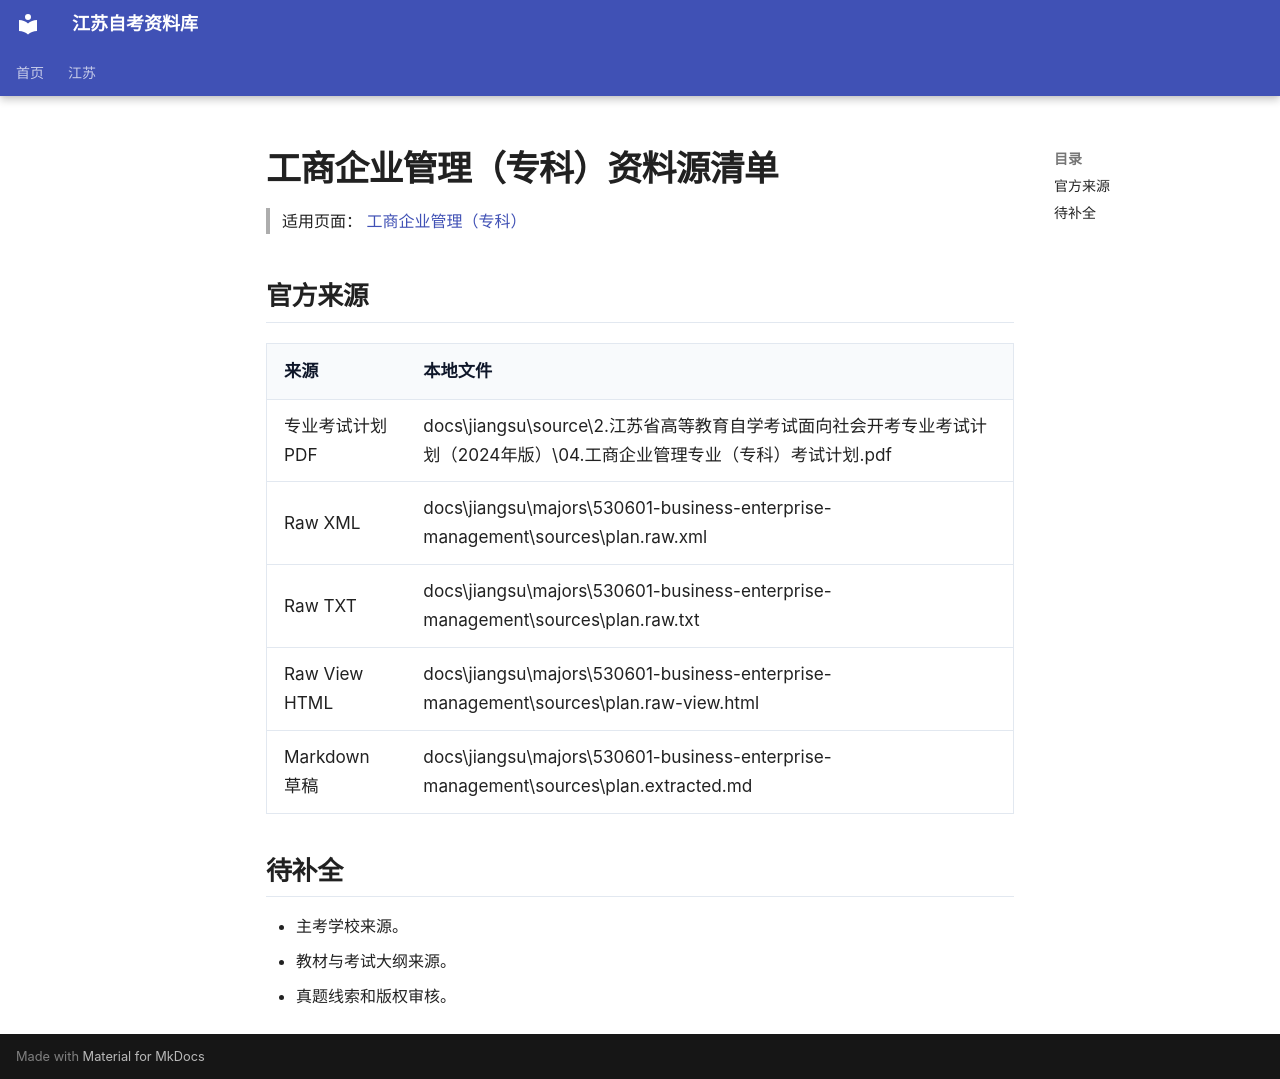

repository: SuperCatQR/jiangsu-zikao-aio · page: jiangsu/majors/530601-business-enterprise-management/sources/index.html · generator: mkdocs

# 工商企业管理（专科）资料源清单

> 适用页面：[ 工商企业管理（专科）](./index.md)

## 官方来源

| 来源 | 本地文件 |
| --- | --- |
| 专业考试计划 PDF | docs\jiangsu\source\2.江苏省高等教育自学考试面向社会开考专业考试计划（2024年版）\04.工商企业管理专业（专科）考试计划.pdf |
| Raw XML | docs\jiangsu\majors\530601-business-enterprise-management\sources\plan.raw.xml |
| Raw TXT | docs\jiangsu\majors\530601-business-enterprise-management\sources\plan.raw.txt |
| Raw View HTML | docs\jiangsu\majors\530601-business-enterprise-management\sources\plan.raw-view.html |
| Markdown 草稿 | docs\jiangsu\majors\530601-business-enterprise-management\sources\plan.extracted.md |

## 待补全

- 主考学校来源。
- 教材与考试大纲来源。
- 真题线索和版权审核。
